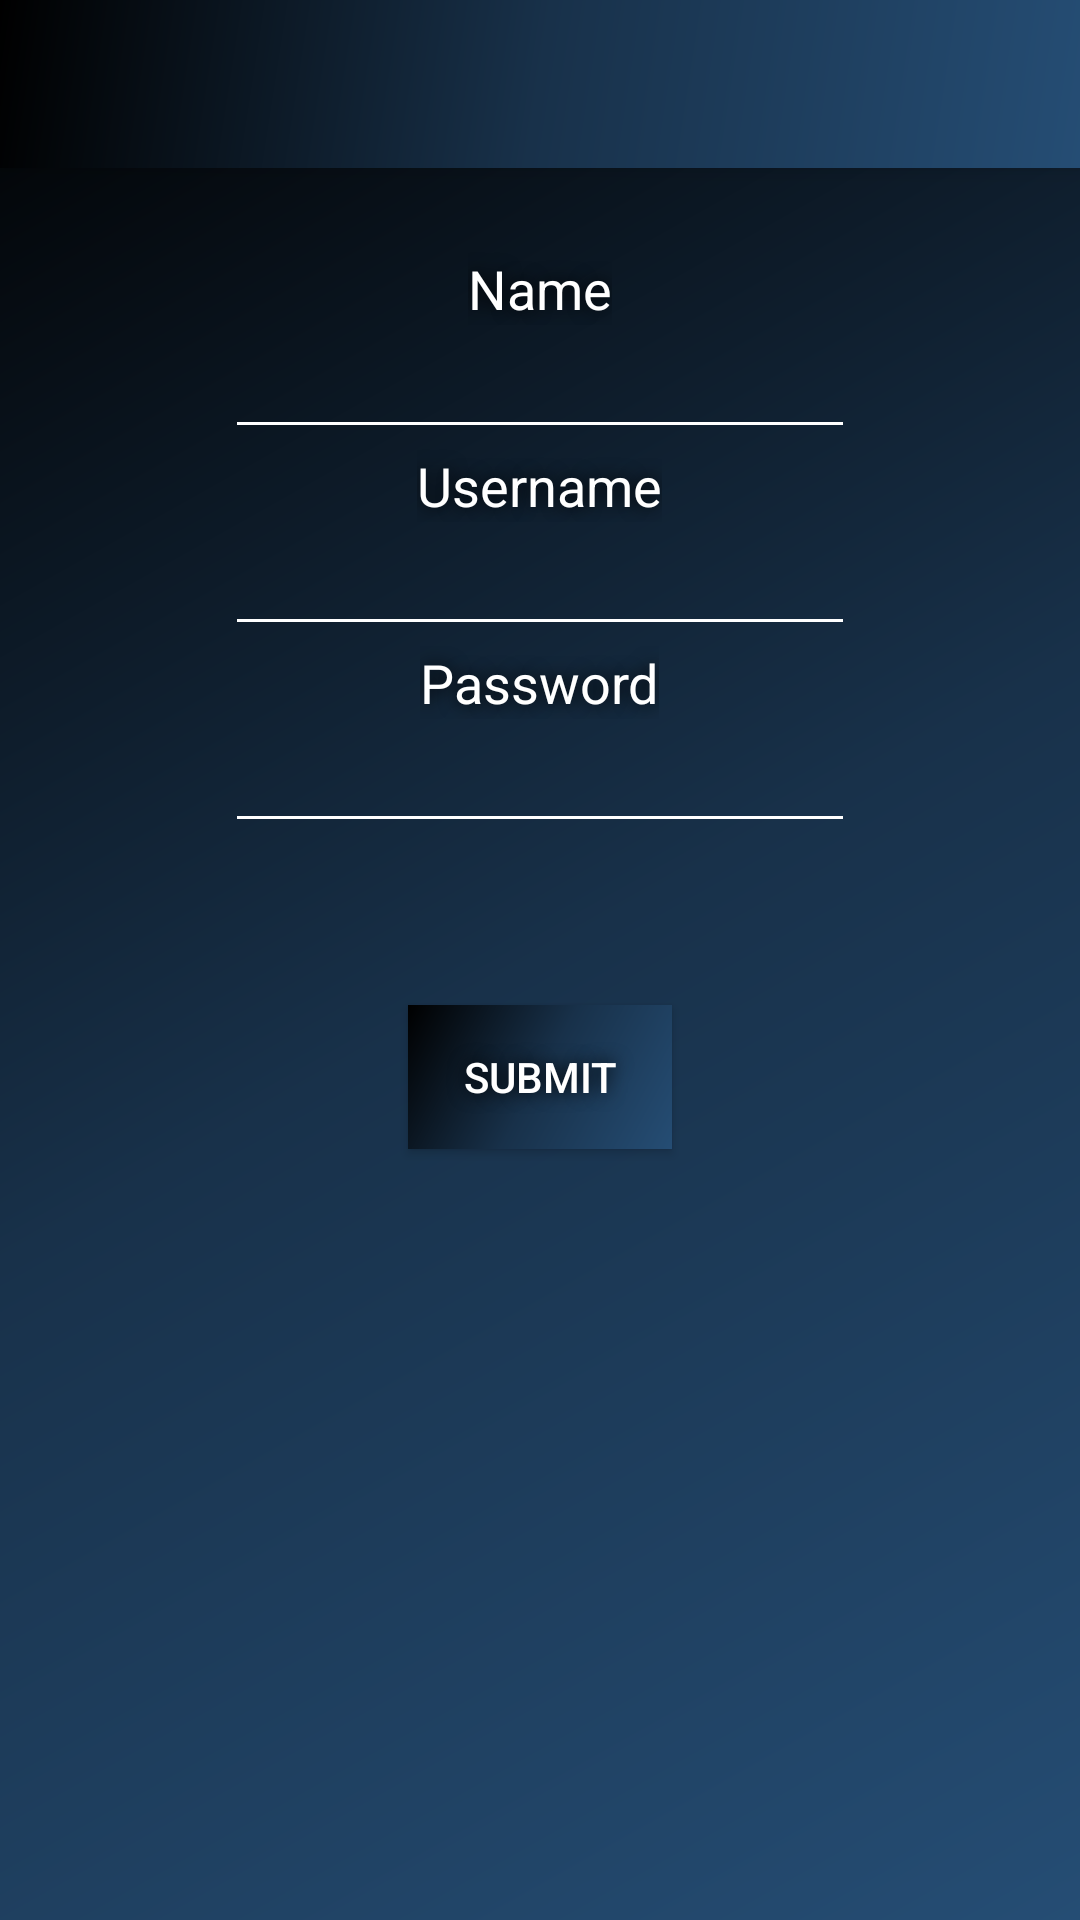

Write the Android layout XML for this screen, with the resource values it uses.
<!-- AndroidManifest.xml: application theme AppTheme.NoActionBar -->
<!-- res/layout/activity_create_new_entry.xml -->
<?xml version="1.0" encoding="utf-8"?>
<android.support.design.widget.CoordinatorLayout xmlns:android="http://schemas.android.com/apk/res/android"
    xmlns:app="http://schemas.android.com/apk/res-auto"
    xmlns:tools="http://schemas.android.com/tools"
    android:layout_width="match_parent"
    android:layout_height="match_parent"
    android:fitsSystemWindows="true"
    tools:context="com.justinsimmons.passwordsafe.CreateNewEntry">

    <android.support.design.widget.AppBarLayout
        android:layout_width="match_parent"
        android:layout_height="wrap_content"
        android:theme="@style/AppTheme.NoActionBar.AppBarOverlay">

        <android.support.v7.widget.Toolbar
            android:id="@+id/toolbar"
            android:layout_width="match_parent"
            android:layout_height="?attr/actionBarSize"
            android:background="@drawable/side_nav_bar"
            app:popupTheme="@style/AppTheme.PopupOverlay" />

    </android.support.design.widget.AppBarLayout>

    <include layout="@layout/content_create_new_entry" />


</android.support.design.widget.CoordinatorLayout>
<!-- res/layout/content_create_new_entry.xml (included above) -->
<?xml version="1.0" encoding="utf-8"?>
<RelativeLayout xmlns:android="http://schemas.android.com/apk/res/android"
    xmlns:app="http://schemas.android.com/apk/res-auto"
    xmlns:tools="http://schemas.android.com/tools"
    android:layout_width="match_parent"
    android:layout_height="match_parent"
    android:paddingBottom="@dimen/activity_vertical_margin"
    android:paddingLeft="@dimen/activity_horizontal_margin"
    android:paddingRight="@dimen/activity_horizontal_margin"
    android:paddingTop="@dimen/activity_vertical_margin"
    app:layout_behavior="@string/appbar_scrolling_view_behavior"
    tools:context="com.justinsimmons.passwordsafe.CreateNewEntry"
    tools:showIn="@layout/activity_create_new_entry">

    <TextView
        android:layout_width="wrap_content"
        android:layout_height="wrap_content"
        android:textAppearance="?android:attr/textAppearanceMedium"
        android:text="@string/entryName"
        android:id="@+id/lblEntryName"
        android:layout_alignParentTop="true"
        android:layout_centerHorizontal="true"
        android:layout_marginTop="28dp" />

    <EditText
        android:layout_width="wrap_content"
        android:layout_height="wrap_content"
        android:inputType="text"
        android:ems="10"
        android:id="@+id/txtEntryName"
        android:backgroundTint="#ffffff"
        android:elevation="1dp"
        android:shadowColor="@color/colorPrimaryDark"
        android:singleLine="true"
        android:textAlignment="center"
        android:textColor="#ffffff"
        android:layout_below="@+id/lblEntryName"
        android:layout_centerHorizontal="true" />

    <TextView
        android:layout_width="wrap_content"
        android:layout_height="wrap_content"
        android:textAppearance="?android:attr/textAppearanceMedium"
        android:text="@string/entryUser"
        android:id="@+id/lblEntryUser"
        android:layout_below="@+id/txtEntryName"
        android:layout_centerHorizontal="true" />

    <EditText
        android:layout_width="wrap_content"
        android:layout_height="wrap_content"
        android:inputType="text"
        android:ems="10"
        android:id="@+id/txtEntryUser"
        android:backgroundTint="#ffffff"
        android:elevation="1dp"
        android:shadowColor="@color/colorPrimaryDark"
        android:singleLine="true"
        android:textAlignment="center"
        android:textColor="#ffffff"
        android:layout_below="@+id/lblEntryUser"
        android:layout_centerHorizontal="true" />

    <TextView
        android:layout_width="wrap_content"
        android:layout_height="wrap_content"
        android:textAppearance="?android:attr/textAppearanceMedium"
        android:text="@string/entryPass"
        android:id="@+id/lblEntryPass"
        android:layout_below="@+id/txtEntryUser"
        android:layout_centerHorizontal="true" />

    <EditText
        android:layout_width="wrap_content"
        android:layout_height="wrap_content"
        android:inputType="text"
        android:ems="10"
        android:id="@+id/txtEntryPass"
        android:backgroundTint="#ffffff"
        android:elevation="1dp"
        android:shadowColor="@color/colorPrimaryDark"
        android:singleLine="true"
        android:textAlignment="center"
        android:textColor="#ffffff"
        android:layout_below="@+id/lblEntryPass"
        android:layout_centerHorizontal="true" />

    <Button
        android:layout_width="wrap_content"
        android:layout_height="wrap_content"
        android:text="@string/submit"
        android:id="@+id/newEntrySubmit"
        android:background="@drawable/side_nav_bar"
        android:layout_below="@+id/txtEntryPass"
        android:layout_centerHorizontal="true"
        android:layout_marginTop="54dp" />

</RelativeLayout>
<!-- resources referenced by this layout -->
<resources>
  <color name="colorPrimaryDark">#000000</color>
  <!-- drawable side_nav_bar (drawable) -->
  <shape xmlns:android="http://schemas.android.com/apk/res/android"
      android:shape="rectangle">
      <gradient
          android:angle="135"
          android:centerColor="@color/colorPrimaryAccent"
          android:endColor="@color/colorPrimaryDark"
          android:startColor="@color/colorPrimary"
          android:type="linear" />
  </shape>
  <string name="entryName">Name</string>
  <string name="entryPass">Password</string>
  <string name="entryUser">Username</string>
  <string name="submit">Submit</string>
  <style name="AppTheme.NoActionBar.AppBarOverlay" parent="ThemeOverlay.AppCompat.Dark.ActionBar" />
  <style name="AppTheme.PopupOverlay" parent="ThemeOverlay.AppCompat.Light" />
  <style name="AppTheme.NoActionBar">
          <item name="windowActionBar">false</item>
          <item name="windowNoTitle">true</item>
      </style>
  <color name="colorPrimaryAccent">#18314a</color>
  <color name="colorPrimary">#254d74</color>
</resources>
